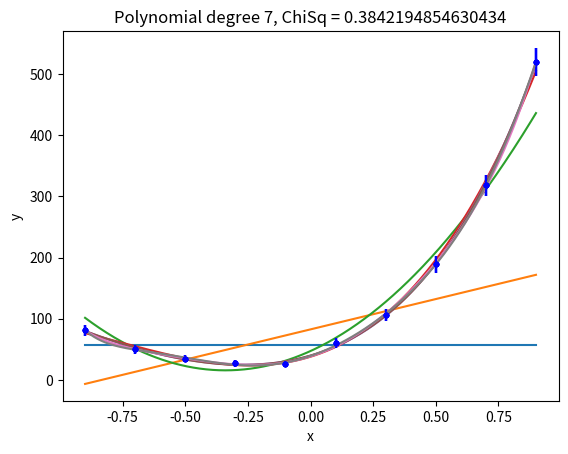

Write the Python code that produced this figure.
# -*- coding: utf-8 -*-

import numpy as np;
import matplotlib.pyplot as plt;

def polynomials(X,Y,Err,N,plot=False):
    
    ErrSq = Err*Err;        
    # Construct coefficient vector
    b = np.zeros(N);
    for i in range(N):
        f = lambda x: x**i;
        b[i] = np.sum(f(X)*Y/ErrSq);

    # Construct matrix
    M = np.zeros([N,N])
    for i in range(N):
        for j in range(N):
            f1 = lambda x: x**i;
            f2 = lambda x: x**j;
            M[i,j] = np.sum(f1(X)*f2(X)/ErrSq);
    
    # Solve the linear equation system
    coeff_vec = np.linalg.solve(M,b);
    
    func = np.polynomial.polynomial.Polynomial(coeff_vec);

    ChiSq = np.sum( (Y-func(X))**2/ErrSq )/(X.size-N);

    if plot:
        title = "Polynomial degree {}, ChiSq = {}".format(N-1, ChiSq)    
        plot_data_along_func(X,Y,Err,func,title);
    
    return ChiSq

def legendre(X,Y,Err,N,plot=False):
    ErrSq = Err*Err;    
    
    # Construct coefficient vector
    b = np.zeros(N);
    for i in range(N):
        # First get nth Legendre Polynomial
        mask = np.zeros(N);
        mask[i] = 1;
        f = np.polynomial.legendre.Legendre(mask);
        b[i] = np.sum(f(X)*Y/ErrSq);

    # Construct matrix
    M = np.zeros([N,N])
    for i in range(N):
        for j in range(N):
            mask1 = np.zeros(N);
            mask2 = np.zeros(N);
            mask1[i] = 1;
            mask2[j] = 1;
            f1 = np.polynomial.legendre.Legendre(mask1);
            f2 = np.polynomial.legendre.Legendre(mask2);
            M[i,j] = np.sum(f1(X)*f2(X)/ErrSq);
    
    # Solve the linear equation system
    coeff_vec = np.linalg.solve(M,b);
    
    func = np.polynomial.legendre.Legendre(coeff_vec);

    ChiSq = np.sum( (Y-func(X))**2/ErrSq )/(X.size-N);

    
    if plot:
        title = "Legendre Polynomial degree {}, ChiSq = {}".format(N-1, ChiSq)    
        plot_data_along_func(X,Y,Err,func,title);
    
    return ChiSq


def plot_data_along_func(X,Y,Err,func,title):
    x_small_spaced = np.linspace(X[0],X[-1],500)
    plt.errorbar(X,Y,yerr=Err,fmt="b.");
    plt.plot(x_small_spaced,func(x_small_spaced))
    plt.grid();
    plt.xlabel("x");
    plt.ylabel("y");
    plt.title(title);
    plt.show();
    
    
def main():
    X = np.array([-0.9, -0.7, -0.5, -0.3, -0.1, 0.1, 0.3, 0.5, 0.7, 0.9]);
    Y = np.array([81, 50, 35, 27, 26, 60, 106, 189, 318, 520]);
    Err = np.sqrt(Y);
    
    N_max = 8;  # Max order of polynomial
    
    degree = np.arange(N_max);
    poly_chisq = np.zeros(N_max);
    legendre_chisq = np.zeros(N_max);
    for n in range(0,N_max):
        poly_chisq[n] = polynomials(X,Y,Err,n+1, plot=True);
        legendre_chisq[n] = legendre(X,Y,Err,n+1);

    output = ""
    for n in degree:
        output += "\t&\t{}".format(n);
    output += "\\\\\n";
    for chisq in poly_chisq:
        output += "\t&\t{:.2f}".format(chisq);
        
    print(output)
    
    
    
if __name__=="__main__":
    main();